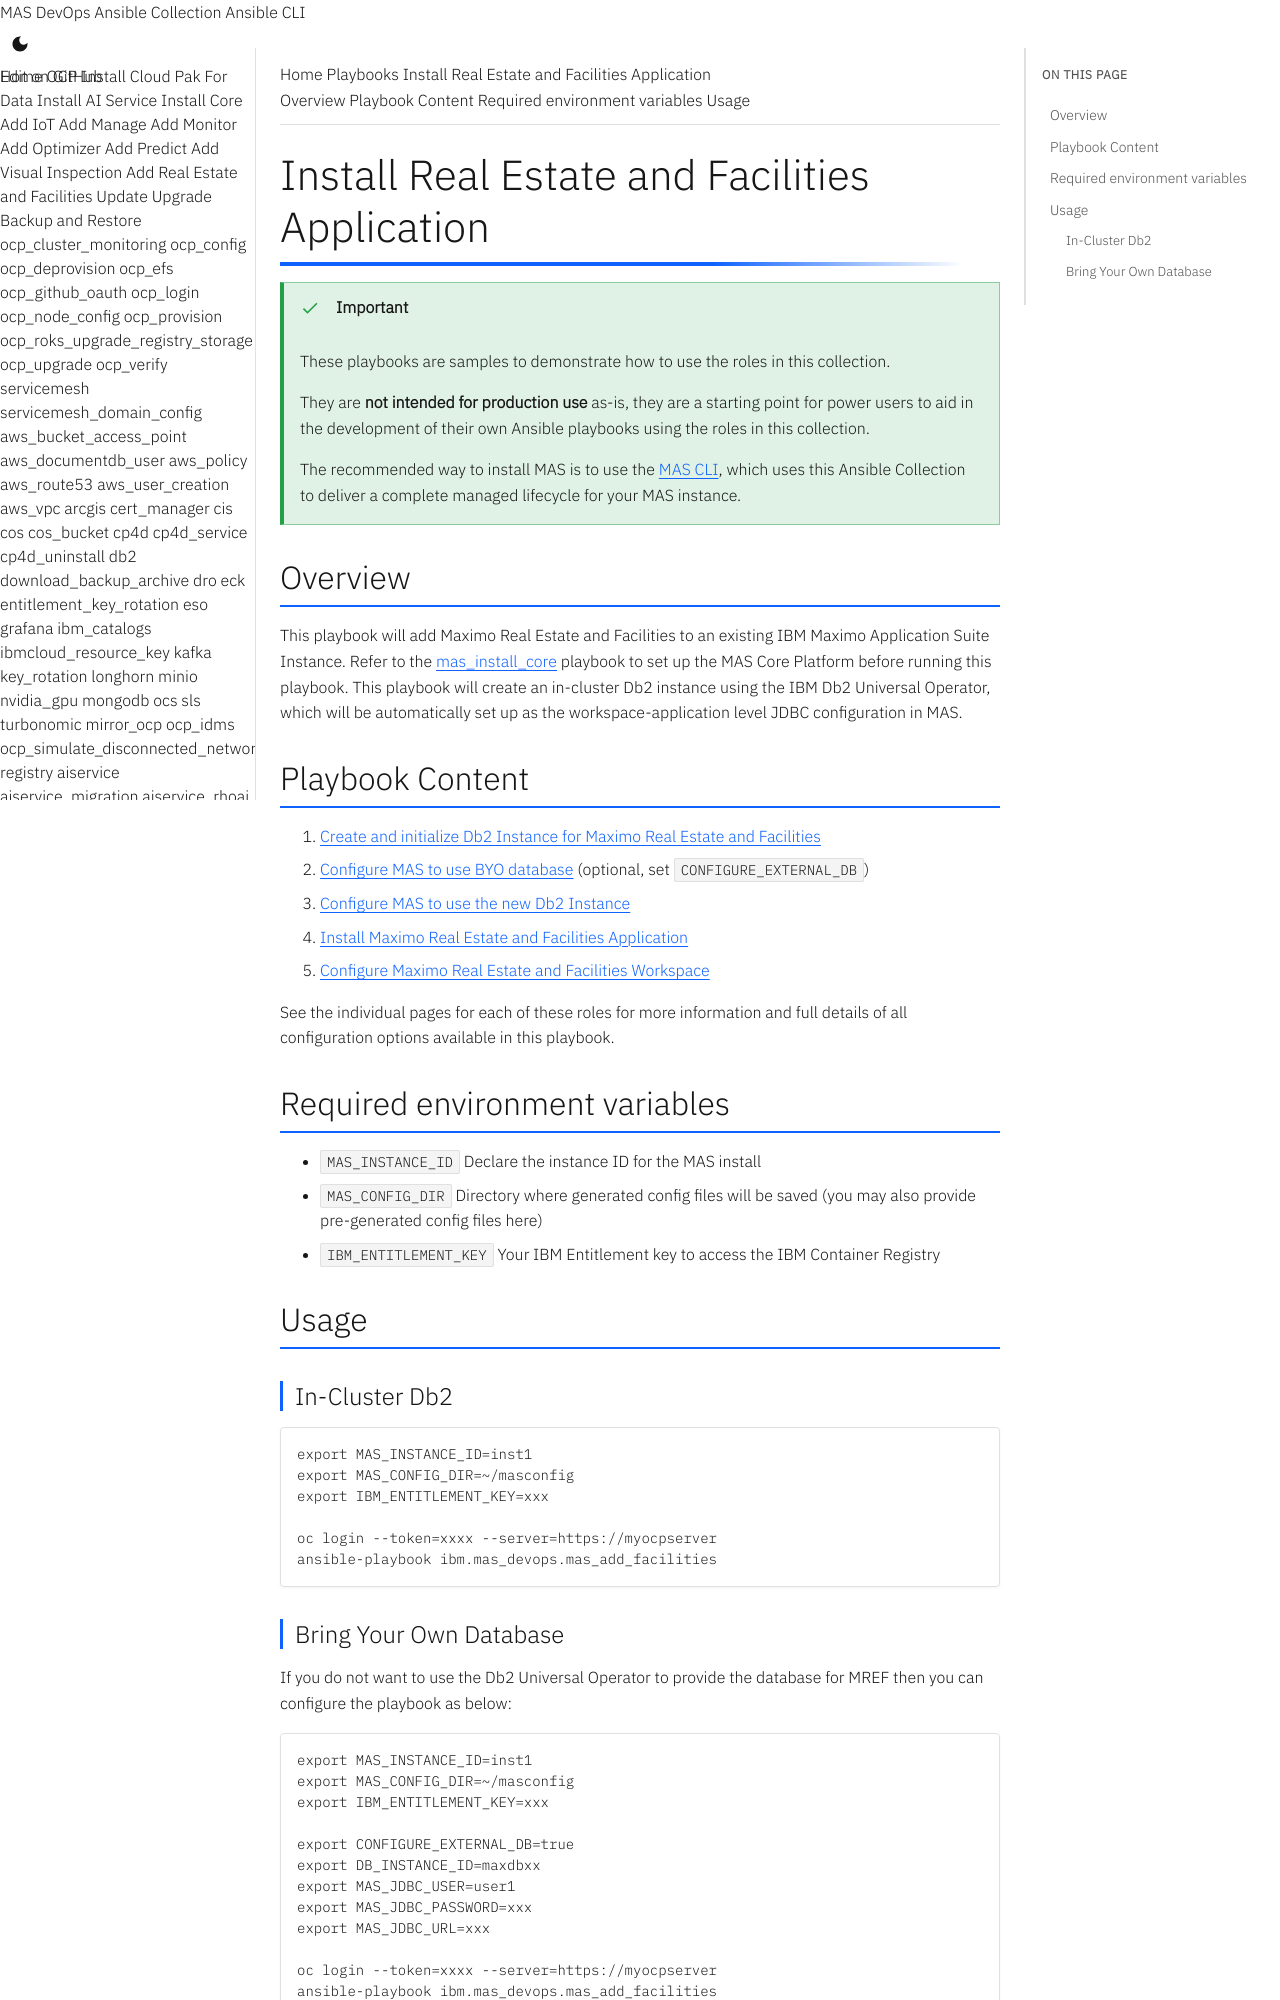

repository: ibm-mas/ansible-devops · page: playbooks/mas-facilities/index.html · generator: mkdocs

Install Real Estate and Facilities Application
===============================================================================

!!! important
    These playbooks are samples to demonstrate how to use the roles in this collection.

    They are **not intended for production use** as-is, they are a starting point for power users to aid in the development of their own Ansible playbooks using the roles in this collection.

    The recommended way to install MAS is to use the [MAS CLI](https://ibm-mas.github.io/cli/), which uses this Ansible Collection to deliver a complete managed lifecycle for your MAS instance.


Overview
-------------------------------------------------------------------------------
This playbook will add Maximo Real Estate and Facilities to an existing IBM Maximo Application Suite Instance.  Refer to the [mas_install_core](mas-core.md) playbook to set up the MAS Core Platform before running this playbook.
This playbook will create an in-cluster Db2 instance using the IBM Db2 Universal Operator, which will be automatically set up as the workspace-application level JDBC configuration in MAS.


Playbook Content
-------------------------------------------------------------------------------

1. [Create and initialize Db2 Instance for Maximo Real Estate and Facilities](../roles/suite_db2_setup_for_facilities.md)
2. [Configure MAS to use BYO database](../roles/gencfg_jdbc.md) (optional, set `CONFIGURE_EXTERNAL_DB`)
3. [Configure MAS to use the new Db2 Instance](../roles/suite_config.md)
4. [Install Maximo Real Estate and Facilities Application](../roles/suite_app_install.md)
5. [Configure Maximo Real Estate and Facilities Workspace](../roles/suite_app_config.md)

See the individual pages for each of these roles for more information and full details of all configuration options available in this playbook.


Required environment variables
-------------------------------------------------------------------------------

- `MAS_INSTANCE_ID` Declare the instance ID for the MAS install
- `MAS_CONFIG_DIR` Directory where generated config files will be saved (you may also provide pre-generated config files here)
- `IBM_ENTITLEMENT_KEY` Your IBM Entitlement key to access the IBM Container Registry


Usage
-------------------------------------------------------------------------------
### In-Cluster Db2
```bash
export MAS_INSTANCE_ID=inst1
export MAS_CONFIG_DIR=~/masconfig
export IBM_ENTITLEMENT_KEY=xxx

oc login --token=xxxx --server=https://myocpserver
ansible-playbook ibm.mas_devops.mas_add_facilities
```
